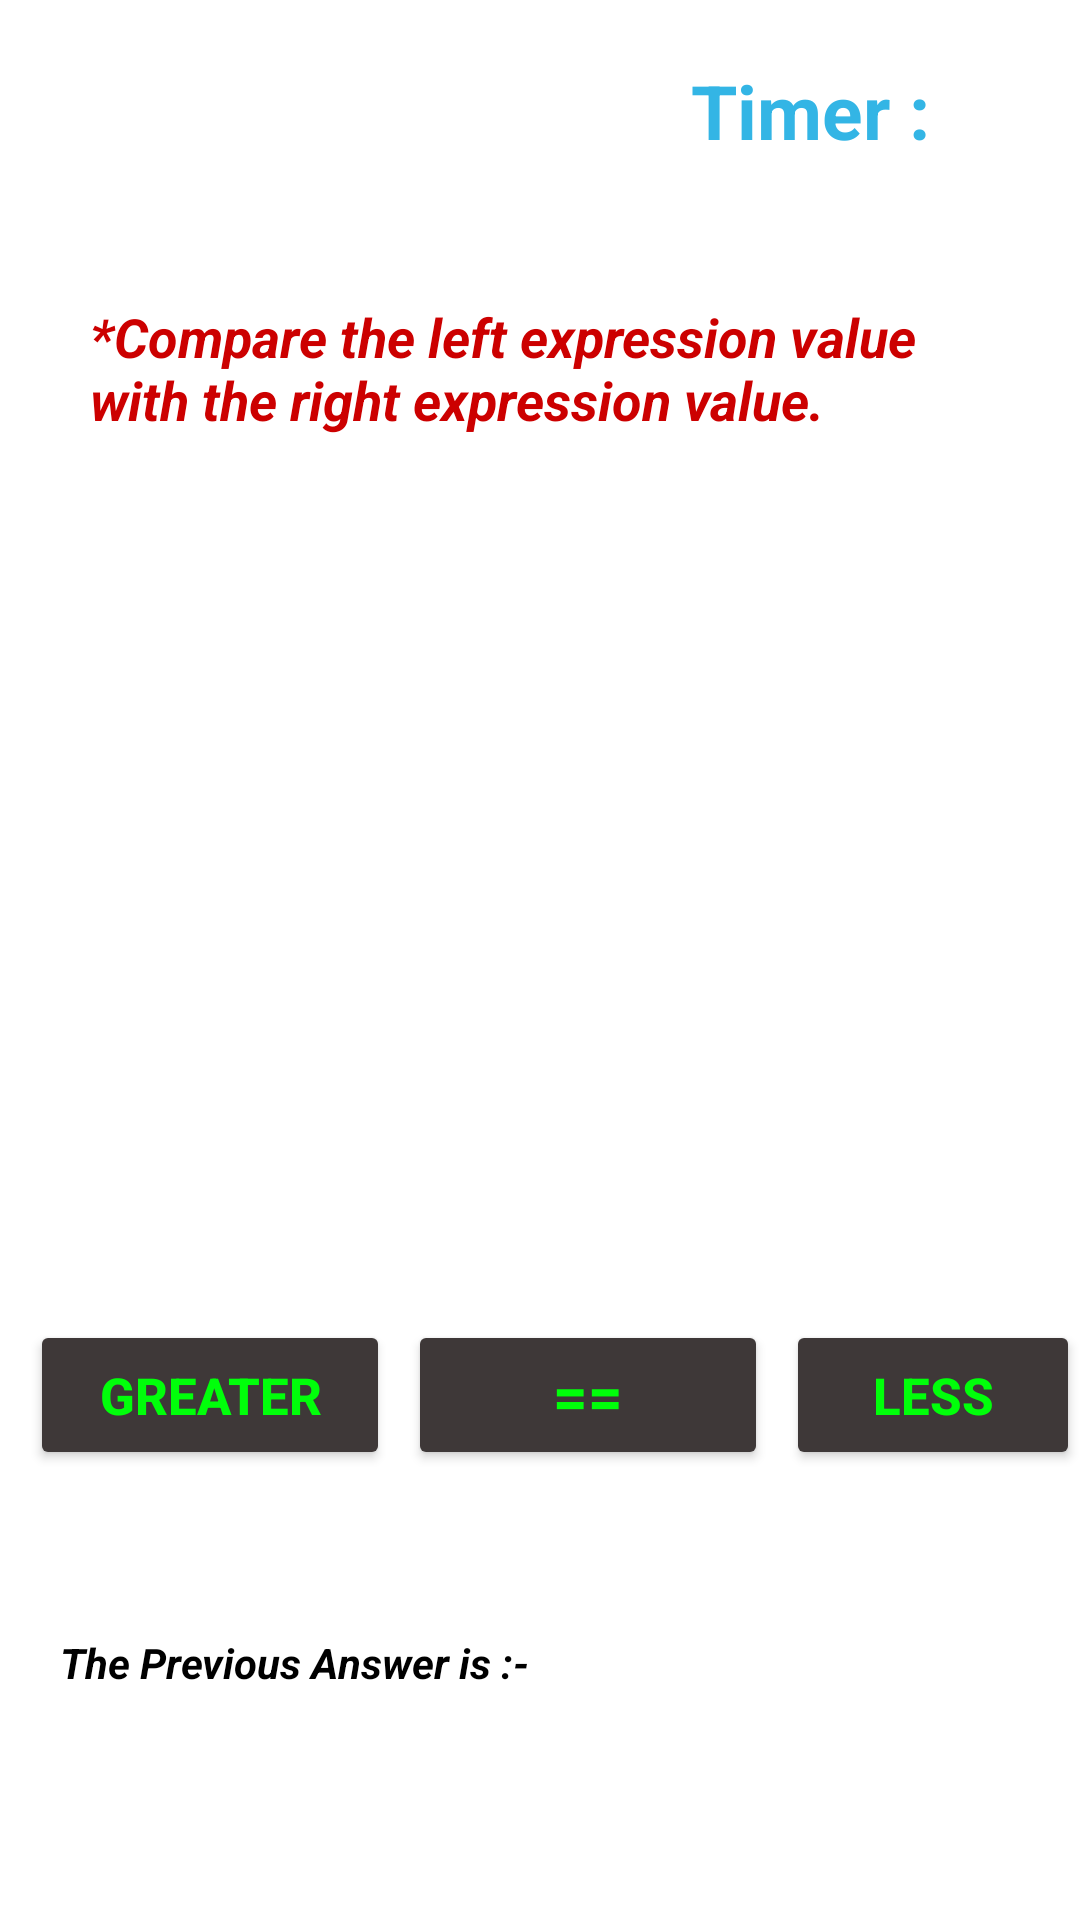

This screen was rendered from an Android layout file. Write that file and the resources it references.
<!-- AndroidManifest.xml: application theme Theme.CW01 -->
<!-- res/layout/activity_game_screen.xml -->
<?xml version="1.0" encoding="utf-8"?>
<RelativeLayout xmlns:android="http://schemas.android.com/apk/res/android"
    xmlns:app="http://schemas.android.com/apk/res-auto"
    xmlns:tools="http://schemas.android.com/tools"
    android:layout_width="match_parent"
    android:layout_height="match_parent"
    tools:context=".GameScreen">

    <TextView
        android:id="@+id/txtTimer"
        android:layout_width="100dp"
        android:layout_height="50dp"
        android:layout_marginTop="20dp"
        android:layout_marginStart="300dp"
        android:text=""
        android:textSize="25sp"
        android:textAlignment="center"
        android:textStyle="bold"
        android:textColor="@android:color/holo_blue_light"/>

    <TextView
        android:id="@+id/txtTimerIntro"
        android:layout_width="100dp"
        android:layout_height="50dp"
        android:layout_marginTop="20dp"
        android:layout_marginStart="220dp"
        android:text="@string/timer"
        android:textSize="25sp"
        android:textAlignment="center"
        android:textStyle="bold"
        android:textColor="@android:color/holo_blue_light"/>

    <TextView
        android:id="@+id/txtIntroduction"
        android:layout_width="300dp"
        android:layout_height="50dp"
        android:layout_centerHorizontal="true"
        android:layout_below="@+id/txtTimer"
        android:layout_marginTop="30dp"
        android:text="@string/introductionText"
        android:textColor="@android:color/holo_red_dark"
        android:textSize="18sp"
        android:textStyle="bold|italic" />

    <TextView
        android:id="@+id/txtLeftExpression"
        android:layout_width="160dp"
        android:layout_height="40dp"
        android:layout_below="@+id/txtIntroduction"
        android:layout_marginStart="20dp"
        android:layout_marginTop="100dp"
        android:text=""
        android:textAlignment="center"
        android:textSize="20sp"
        android:textStyle="bold"
        android:textColor="@android:color/black"/>

    <TextView
        android:id="@+id/txtRightExpression"
        android:layout_width="160dp"
        android:layout_height="40dp"
        android:layout_below="@+id/txtIntroduction"
        android:layout_marginStart="210dp"
        android:layout_marginTop="100dp"
        android:text=""
        android:textAlignment="center"
        android:textSize="20sp"
        android:textStyle="bold"
        android:textColor="@android:color/black"/>

    <Button
        android:id="@+id/btnGreater"
        android:layout_width="120dp"
        android:layout_height="50dp"
        android:layout_below="@+id/txtLeftExpression"
        android:layout_marginStart="10dp"
        android:layout_marginTop="150dp"
        android:text="@string/greater"
        android:textSize="17sp"
        android:backgroundTint="#3E3838"
        android:textColor="#00FF0A"
        android:textStyle="bold"/>

    <Button
        android:id="@+id/btnEqual"
        android:layout_width="120dp"
        android:layout_height="50dp"
        android:text="@string/equal"
        android:textSize="20sp"
        android:layout_below="@+id/txtLeftExpression"
        android:layout_marginTop="150dp"
        android:layout_marginStart="136dp"
        android:backgroundTint="#3E3838"
        android:textColor="#00FF0A"
        android:textStyle="bold"/>

    <Button
        android:id="@+id/btnLess"
        android:layout_width="120dp"
        android:layout_height="50dp"
        android:text="@string/less"
        android:textSize="17sp"
        android:layout_below="@+id/txtLeftExpression"
        android:layout_marginTop="150dp"
        android:layout_marginStart="262dp"
        android:backgroundTint="#3E3838"
        android:textColor="#00FF0A"
        android:textStyle="bold"/>

    <TextView
        android:id="@+id/txtAnswer"
        android:layout_width="250dp"
        android:layout_height="50dp"
        android:layout_below="@+id/btnEqual"
        android:layout_centerHorizontal="true"
        android:layout_marginTop="90dp"
        android:textAlignment="center"
        android:textSize="35sp"
        android:textStyle="bold"
        android:text=""/>

    <TextView
        android:id="@+id/txtAnswerInfo"
        android:layout_width="200dp"
        android:layout_height="20dp"
        android:layout_above="@+id/txtAnswer"
        android:layout_marginStart="20dp"
        android:layout_marginBottom="-75dp"
        android:text="@string/answer_info"
        android:textColor="@android:color/black"
        android:textStyle="italic|bold" />


</RelativeLayout>
<!-- resources referenced by this layout -->
<resources>
  <string name="answer_info">The Previous Answer is :-</string>
  <string name="equal">==</string>
  <string name="greater">GREATER</string>
  <string name="introductionText">*Compare the left expression value with the right expression value.</string>
  <string name="less">LESS</string>
  <string name="timer">Timer :</string>
  <style name="Theme.CW01" parent="Theme.MaterialComponents.DayNight.DarkActionBar">
          
          <item name="colorPrimary">@color/purple_500</item>
          <item name="colorPrimaryVariant">@color/purple_700</item>
          <item name="colorOnPrimary">@color/white</item>
          
          <item name="colorSecondary">@color/teal_200</item>
          <item name="colorSecondaryVariant">@color/teal_700</item>
          <item name="colorOnSecondary">@color/black</item>
          
          <item name="android:statusBarColor" tools:targetApi="l">?attr/colorPrimaryVariant</item>
          
      </style>
  <!-- not gathered from this repository: default colours our renderer supplied (Android Studio template values) -->
  <color name="purple_500">#FF6200EE</color>
  <color name="purple_700">#FF3700B3</color>
  <color name="teal_200">#FF03DAC5</color>
  <color name="teal_700">#FF018786</color>
  <color name="black">#FF000000</color>
  <color name="white">#FFFFFFFF</color>
</resources>
